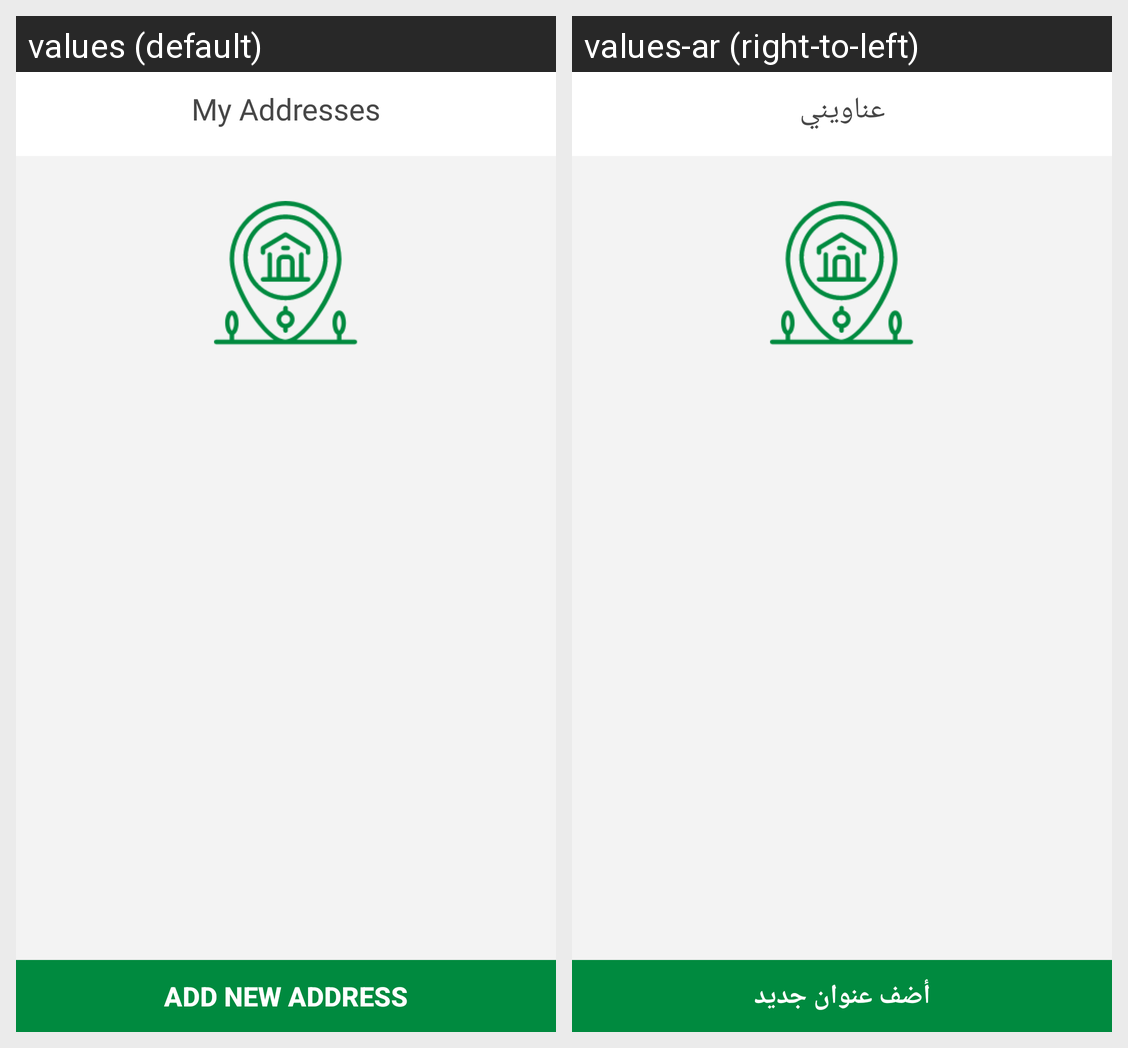

Translations of the strings shown on this Android screen, per locale in the grid:
Android screen res/layout/activity_addresses_.xml rendered under 2 locales, left to right: values (default), values-ar (right-to-left). Device: Nexus 5 (rendered at 1080×1920; each locale shown at half size, 540×960, under a caption strip naming it); theme AppTheme.
Strings drawn on this screen, with the default value and each locale's value (text and hints the layout hard-codes, and strings that could not be matched under every locale, appear in the picture but are not listed):

MyAddresses
  values: My Addresses
  values-ar: عناويني

Add_New_Address
  values: Add New Address
  values-ar: أضف عنوان جديد
